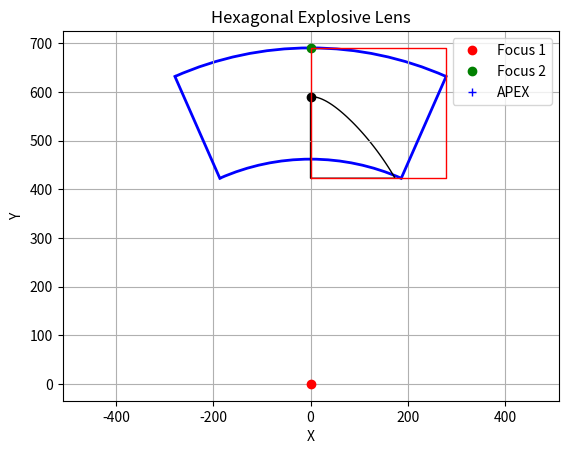
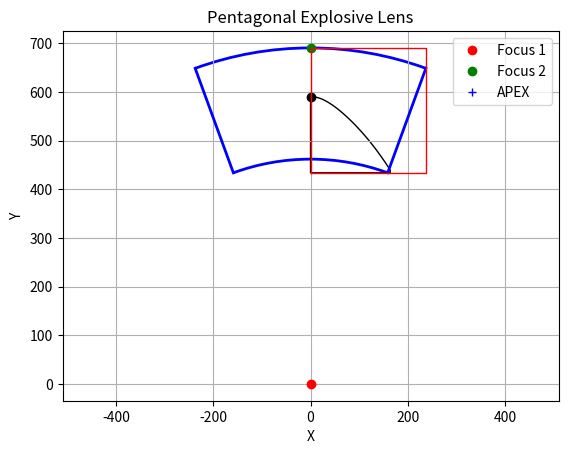

The matplotlib source for these figures, in order:
#!/usr/bin/env python3
'''
################################################################################
#
# Generate and plot a Cartesian Oval that describes the interface between the
# fast and slow explosive lenses in the Gadget.
#
# k_1 = (m * sqrt(x^2 + (y - R_L)^2)) + (n * sqrt(x^2 + y^2))
# m = 1; n = (FAST_EXPL / SLOW_EXPL)
# k_1 = sqrt(x^2 + y^2 - (2 * R_L * y) + R_L^2) + ((FAST_EXPL * sqrt(x^2 + y^2)) / SLOW_EXPL)
#
# k_2 = R_L * ((m * r) + (n * (1 - r)))
# m = 1; n = (FAST_EXPL / SLOW_EXPL)
# k_2 = R_L * (r + ((FAST_EXPL * (1 - r)) / SLOW_EXPL))
#
# k_1 = k_2
# sqrt(x^2 + y^2 - (2 * R_L * y) + R_L^2) + ((FAST_EXPL * sqrt(x^2 + y^2)) / SLOW_EXPL) = R_L * (r + ((FAST_EXPL * (1 - r)) / SLOW_EXPL))
# sqrt(x^2 + y^2 - (2 * R_L * y) + R_L^2) + ((FAST_EXPL * sqrt(x^2 + y^2)) / SLOW_EXPL) - R_L * (r + ((FAST_EXPL * (1 - r)) / SLOW_EXPL)) = 0
#
# y(r, x) = ?
# solve iteratively by choosing a value for 'r' that is close to a given value
#  of R_B, and repeat until y(r, x) = R_B*cos(theta_1) -- which must hold at
#  the edge of the prism.
#
################################################################################
'''

import numpy as np
from math import asin, cos, degrees, sin, sqrt
import matplotlib.pyplot as plt
from matplotlib.patches import Arc, Polygon


OUTPUT_FILENAME = "slowExpl.scad"

FAST_EXPL = 8050*1000  # mm/s
SLOW_EXPL = 4900*1000  # mm/s

LENS_OUTER_RADIUS = 690.56
LENS_OUTER_DIAMETER = (LENS_OUTER_RADIUS * 2)  # 1381.13
LENS_HEIGHT = 228.60
LENS_INNER_RADIUS = (LENS_OUTER_RADIUS - LENS_HEIGHT)  # 461.96
LENS_INNER_DIAMETER = (LENS_INNER_RADIUS * 2)

CURVE_APEX = 100.0

FOCUS_1 = (0, 0)
FOCUS_2 = (0, LENS_OUTER_RADIUS)

HEX_ANGLE = asin(4 / sqrt(58 + (18 * sqrt(5))))  # half apical angle of a hexagonal pyramid
PENT_ANGLE = asin((2 * sqrt(50 + (10 * sqrt(5)))) / (5 * sqrt(58 + (18 * sqrt(5)))))  # half apical angle of a pentagonal pyramid

NUM_STEPS = 3000
TOLERANCE = 1e2

def func(x, y):
    return ((FAST_EXPL * (np.sqrt(x**2 + y**2) - LENS_INNER_RADIUS)) + 
            (SLOW_EXPL * (np.sqrt(x**2 + (LENS_OUTER_RADIUS - y)**2))))

def drawCartesianOval(k=1080):
    def cartesianOval(x, y, r, k):
        r1 = np.sqrt(x**2 + y**2)
        r2 = np.sqrt(x**2 + (y-FOCUS_2[1])**2)
        return np.abs(r*r1 + r2 - k) < 0.1

    x = np.linspace(-300, 300, 1000)
    y = np.linspace(-250, 750, 1000)
    X, Y = np.meshgrid(x, y)
    r = FAST_EXPL / SLOW_EXPL  #### FIXME wrong -- this has to be (0,1)
    plt.contour(X, Y, cartesianOval(X, Y, r, k), [0])
    plt.axis('equal')
    plt.title('Cartesian Oval')
    plt.xlabel('X')
    plt.ylabel('Y')
    plt.grid(True)

def transitionCurve(prismShape):
    if prismShape.lower() == "hexagonal":
        APICAL_ANGLE = HEX_ANGLE
        print("Hexagonal Transition Curve")
    elif prismShape.lower() == "pentagonal":
        APICAL_ANGLE = PENT_ANGLE
        print("Pentagonal Transition Curve")
    else:
        raise Exception(f"Unknown prism type: {prismShape} != hexagonal | pentagonal")

    apexX = 0
    apexY = (LENS_OUTER_RADIUS - CURVE_APEX)
    plt.plot(apexX, apexY, "o", color="black", label="Starting point")
    k = func(apexX, apexY)

    minX = 0
    maxX = (LENS_OUTER_RADIUS * sin(APICAL_ANGLE))
    x = np.linspace(minX, maxX, NUM_STEPS)
    minY = (LENS_INNER_RADIUS * cos(APICAL_ANGLE))
    maxY = LENS_OUTER_RADIUS
    y = np.linspace(minY, maxY, NUM_STEPS)
    if True:
        plt.plot([minX, maxX, maxX, minX, minX], [minY, minY, maxY, maxY, minY], 'r-', linewidth=1)
    X, Y = np.meshgrid(x, y)
    K = func(X, Y)
    if False:
        ax2.contour(X, Y, K, [k], zdir='z', colors=['magenta'])
#        surf2 = ax2.plot_surface(X, Y, K, cmap='viridis')
    mask = np.isclose(K, k, atol=TOLERANCE)
    X_k = X[mask]
    Y_k = Y[mask]
    if False:
        plt.scatter(X_k, Y_k, color='cyan', s=1)

    #### FIXME check for points outside the limits
    points = np.column_stack((X_k, Y_k))
    points = np.array([p for i, p in enumerate(points) if p not in points[:i]])
#    points = np.insert(points, 0, (apexX, apexY), axis=0)
    points = np.append(points, [(apexX, apexY), (0, minY), (points[0][0], minY)], axis=0)
    polygon = Polygon(points, closed=True, fill=False)
    ax.add_patch(polygon)
    return polygon.get_xy()

def hexTransitionCurve():
    return transitionCurve("Hexagonal")

def pentTransitionCurve():
    return transitionCurve("Pentagonal")

def drawPrism(prismShape):
    if prismShape.lower() == "hexagonal":
        APICAL_ANGLE = HEX_ANGLE
    elif prismShape.lower() == "pentagonal":
        APICAL_ANGLE = PENT_ANGLE
    else:
        raise Exception(f"Unknown prism type: {prismShape} != hexagonal | pentagonal")

    # foci and peak of slow explosive
    plt.plot(*FOCUS_1, 'ro', label='Focus 1')
    plt.plot(*FOCUS_2, 'go', label='Focus 2')
    plt.plot(0, (LENS_OUTER_RADIUS - 100.0), 'b+', label='APEX')

    # draw the hexagonal prism boundaries
    x1 = LENS_OUTER_RADIUS * np.sin(APICAL_ANGLE)
    y1 = LENS_OUTER_RADIUS * np.cos(APICAL_ANGLE)
    x2 = LENS_INNER_RADIUS * np.sin(APICAL_ANGLE)
    y2 = LENS_INNER_RADIUS * np.cos(APICAL_ANGLE)
    plt.plot([x1, x2], [y1, y2], 'b-', linewidth=2)
    plt.plot([-x1, -x2], [y1, y2], 'b-', linewidth=2)
    theta1 = degrees(np.arctan2(y1, x1))
    theta2 = degrees(np.arctan2(y1, -x1))
    if theta2 < theta1:
        theta2 += 360
    arc = Arc((0, 0), LENS_OUTER_DIAMETER, LENS_OUTER_DIAMETER, angle=0, theta1=theta1, theta2=theta2, linewidth=2, color='blue')
    ax.add_patch(arc)
    arc = Arc((0, 0), LENS_INNER_DIAMETER, LENS_INNER_DIAMETER, angle=0, theta1=theta1, theta2=theta2, linewidth=2, color='blue')
    ax.add_patch(arc)

    plt.axis('equal')
    plt.legend()
    plt.title(f"{prismShape} Explosive Lens")
    plt.xlabel('X')
    plt.ylabel('Y')
    plt.grid(True)

def drawHexPrism():
    drawPrism("Hexagonal")

def drawPentPrism():
    drawPrism("Pentagonal")

def run(options):
    global fig, ax, ax2

    fig = plt.figure()
    ax = fig.add_subplot()
#    ax2 = fig.add_subplot(111, projection='3d')

    drawHexPrism()
    hexPoints = hexTransitionCurve()
#    np.savetxt('slowExplHex.csv', points, delimiter=',', fmt='%d')

    fig = plt.figure()
    ax = fig.add_subplot()

    drawPentPrism()
    pentPoints = pentTransitionCurve()
#    np.savetxt('slowExplPent.csv', points, delimiter=',', fmt='%d')

    with open(OUTPUT_FILENAME, 'w') as f:
        f.write("// Slow explosive section polygons generated by explLenses.py")
        f.write("\n")
        f.write("hexPts = [\n")
        for pt in hexPoints:
            f.write(f"[{pt[0]}, {pt[1]}],\n")
        f.write("];\n")
        f.write("\n")
        f.write("pentPts = [\n")
        for pt in pentPoints:
            f.write(f"[{pt[0]}, {pt[1]}],\n")
        f.write("];\n")
        f.write("\n")

    plt.show()

def getOps():
    #### FIXME make CLI
    opts = {}
    return opts

if __name__ == '__main__':
    opts = getOps()
    run(opts)
